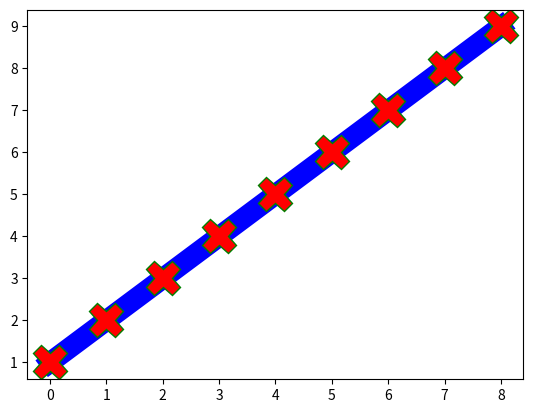

The matplotlib source for this figure:
import matplotlib.pyplot as pt 
pt.plot([1,2,3,4,5,6,7,8,9],marker = 'X',ms = 25,mfc = "r",mec = "g",linestyle = "solid",color = "b",linewidth = 15) ## there ms is marker size 
pt.show() ## marker edge and face color 
